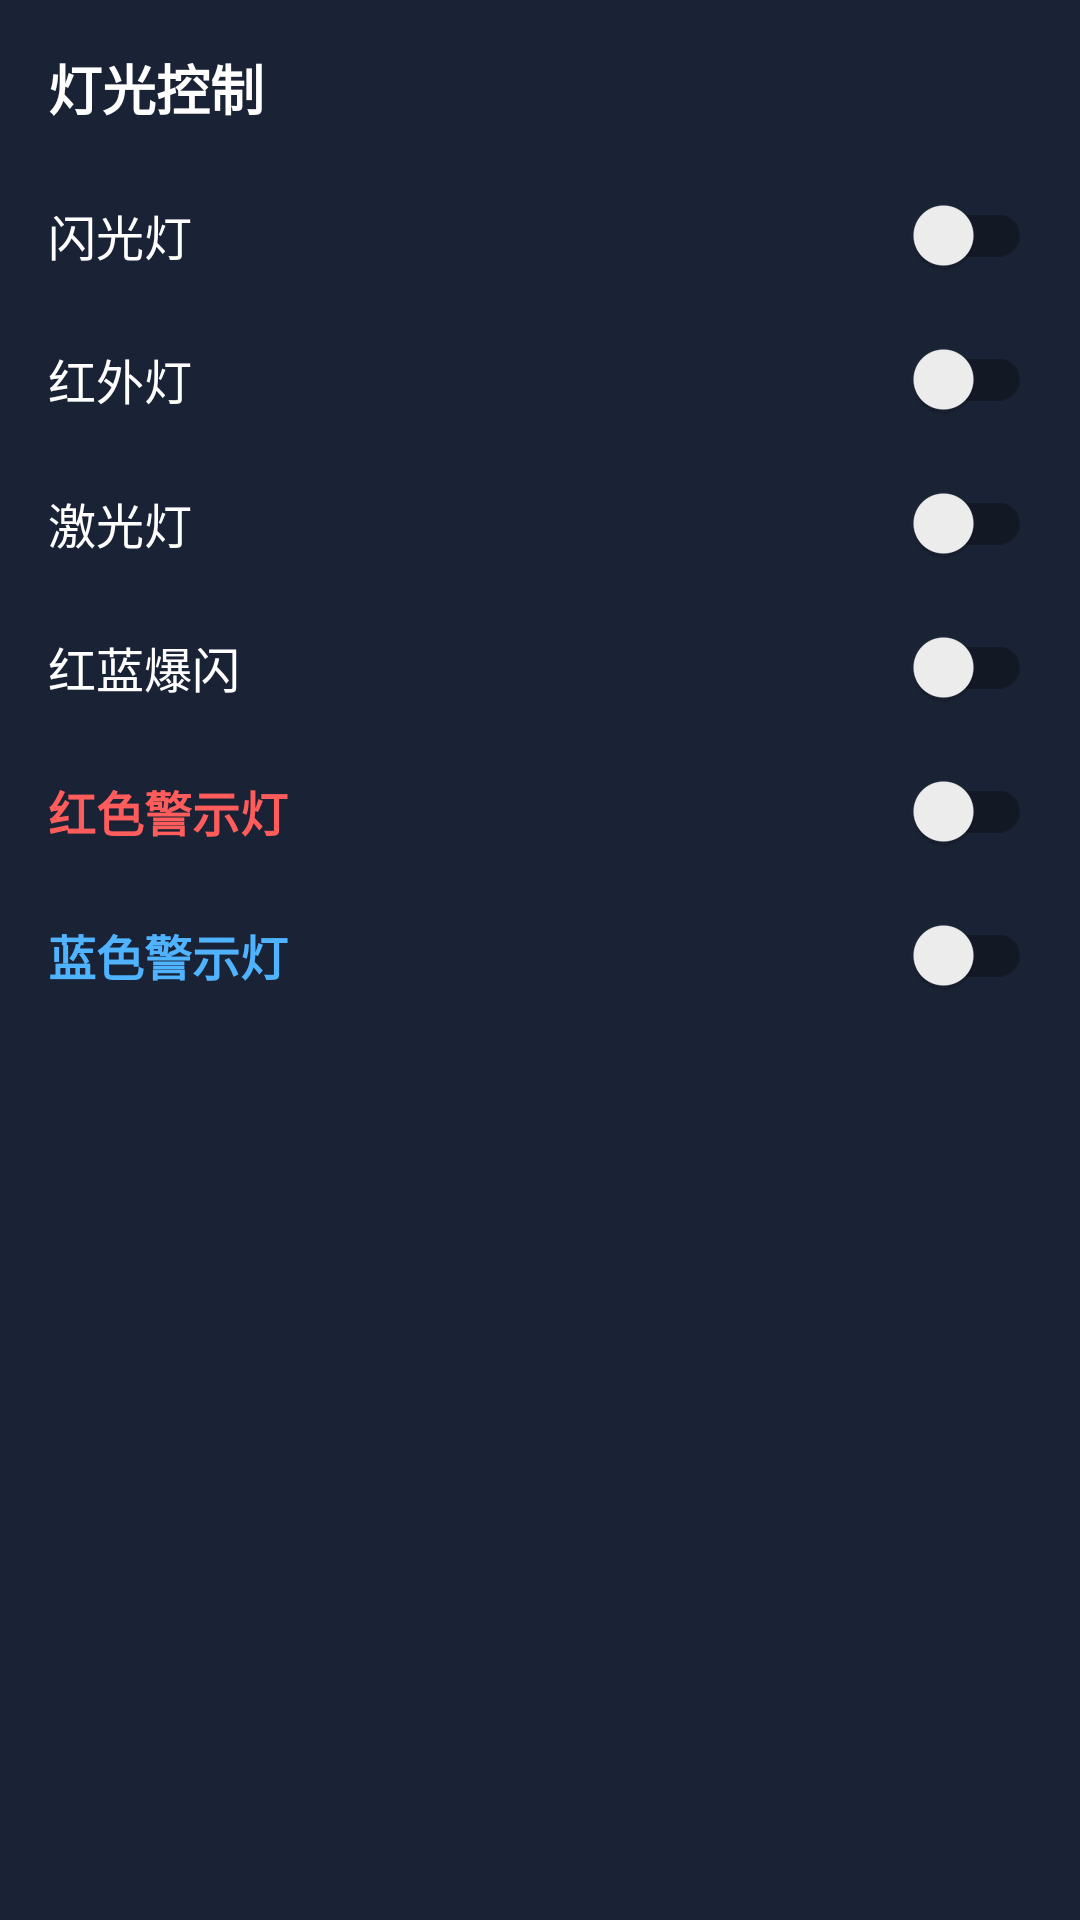

This screen was rendered from an Android layout file. Write that file and the resources it references.
<!-- AndroidManifest.xml: application theme Theme.EnforcementApp -->
<!-- res/layout/fragment_light_panel.xml -->
<?xml version="1.0" encoding="utf-8"?>
<LinearLayout
    xmlns:android="http://schemas.android.com/apk/res/android"
    android:layout_width="match_parent"
    android:layout_height="wrap_content"
    android:orientation="vertical"
    android:background="@color/surface_card"
    android:padding="@dimen/space_lg">

    <TextView
        android:layout_width="match_parent"
        android:layout_height="wrap_content"
        android:text="灯光控制"
        android:textColor="@color/text_primary"
        android:textSize="@dimen/font_lg"
        android:textStyle="bold"
        android:paddingBottom="@dimen/space_md" />

    
    <LinearLayout
        android:layout_width="match_parent"
        android:layout_height="@dimen/touch_min"
        android:orientation="horizontal"
        android:gravity="center_vertical">
        <TextView
            android:layout_width="0dp"
            android:layout_height="wrap_content"
            android:layout_weight="1"
            android:text="闪光灯"
            android:textColor="@color/text_primary"
            android:textSize="@dimen/font_md" />
        <androidx.appcompat.widget.SwitchCompat
            android:id="@+id/switchFlash"
            android:layout_width="wrap_content"
            android:layout_height="wrap_content" />
    </LinearLayout>

    
    <LinearLayout
        android:layout_width="match_parent"
        android:layout_height="@dimen/touch_min"
        android:orientation="horizontal"
        android:gravity="center_vertical">
        <TextView
            android:layout_width="0dp"
            android:layout_height="wrap_content"
            android:layout_weight="1"
            android:text="红外灯"
            android:textColor="@color/text_primary"
            android:textSize="@dimen/font_md" />
        <androidx.appcompat.widget.SwitchCompat
            android:id="@+id/switchIR"
            android:layout_width="wrap_content"
            android:layout_height="wrap_content" />
    </LinearLayout>

    
    <LinearLayout
        android:layout_width="match_parent"
        android:layout_height="@dimen/touch_min"
        android:orientation="horizontal"
        android:gravity="center_vertical">
        <TextView
            android:layout_width="0dp"
            android:layout_height="wrap_content"
            android:layout_weight="1"
            android:text="激光灯"
            android:textColor="@color/text_primary"
            android:textSize="@dimen/font_md" />
        <androidx.appcompat.widget.SwitchCompat
            android:id="@+id/switchLaser"
            android:layout_width="wrap_content"
            android:layout_height="wrap_content" />
    </LinearLayout>

    
    <LinearLayout
        android:layout_width="match_parent"
        android:layout_height="@dimen/touch_min"
        android:orientation="horizontal"
        android:gravity="center_vertical">
        <TextView
            android:layout_width="0dp"
            android:layout_height="wrap_content"
            android:layout_weight="1"
            android:text="红蓝爆闪"
            android:textColor="@color/text_primary"
            android:textSize="@dimen/font_md" />
        <androidx.appcompat.widget.SwitchCompat
            android:id="@+id/switchStrobe"
            android:layout_width="wrap_content"
            android:layout_height="wrap_content" />
    </LinearLayout>

    
    <LinearLayout
        android:layout_width="match_parent"
        android:layout_height="@dimen/touch_min"
        android:orientation="horizontal"
        android:gravity="center_vertical">
        <TextView
            android:layout_width="0dp"
            android:layout_height="wrap_content"
            android:layout_weight="1"
            android:text="红色警示灯"
            android:textColor="@color/accent_red"
            android:textSize="@dimen/font_md"
            android:textStyle="bold" />
        <androidx.appcompat.widget.SwitchCompat
            android:id="@+id/switchRedStrobe"
            android:layout_width="wrap_content"
            android:layout_height="wrap_content" />
    </LinearLayout>

    
    <LinearLayout
        android:layout_width="match_parent"
        android:layout_height="@dimen/touch_min"
        android:orientation="horizontal"
        android:gravity="center_vertical">
        <TextView
            android:layout_width="0dp"
            android:layout_height="wrap_content"
            android:layout_weight="1"
            android:text="蓝色警示灯"
            android:textColor="@color/accent_blue"
            android:textSize="@dimen/font_md"
            android:textStyle="bold" />
        <androidx.appcompat.widget.SwitchCompat
            android:id="@+id/switchBlueStrobe"
            android:layout_width="wrap_content"
            android:layout_height="wrap_content" />
    </LinearLayout>

</LinearLayout>
<!-- resources referenced by this layout -->
<resources>
  <color name="accent_blue">#4FB3FF</color>
  <color name="accent_red">#FF5C5C</color>
  <color name="surface_card">#1A2235</color>
  <color name="text_primary">#FFFFFF</color>
  <dimen name="font_lg">18sp</dimen>
  <dimen name="font_md">16sp</dimen>
  <dimen name="space_lg">16dp</dimen>
  <dimen name="space_md">12dp</dimen>
  <dimen name="touch_min">48dp</dimen>
  <style name="Theme.EnforcementApp" parent="Theme.MaterialComponents.DayNight.NoActionBar">
          <item name="colorPrimary">@color/brand_primary</item>
          <item name="colorPrimaryVariant">@color/brand_primary_variant</item>
          <item name="colorOnPrimary">@color/text_primary</item>
          <item name="colorSecondary">@color/accent_blue</item>
          <item name="colorOnSecondary">@color/text_primary</item>
          <item name="colorError">@color/accent_red</item>
          <item name="android:windowBackground">@color/surface_bg</item>
          <item name="android:textColorPrimary">@color/text_primary</item>
          <item name="android:textColorSecondary">@color/text_secondary</item>
      </style>
  <color name="brand_primary">#1A237E</color>
  <color name="brand_primary_variant">#0D47A1</color>
  <color name="surface_bg">#0E1320</color>
  <color name="text_secondary">#D5DCE8</color>
</resources>
